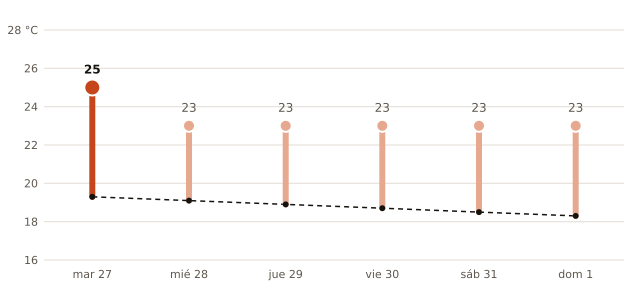

Source data for this figure (header and first rows):
fecha, máxima_prevista_C, máxima_normal_1991_2020_C
2026-10-27, 25, 19.3
2026-10-28, 23, 19.1
2026-10-29, 23, 18.9
2026-10-30, 23, 18.7
2026-10-31, 23, 18.5
2026-11-01, 23, 18.3
